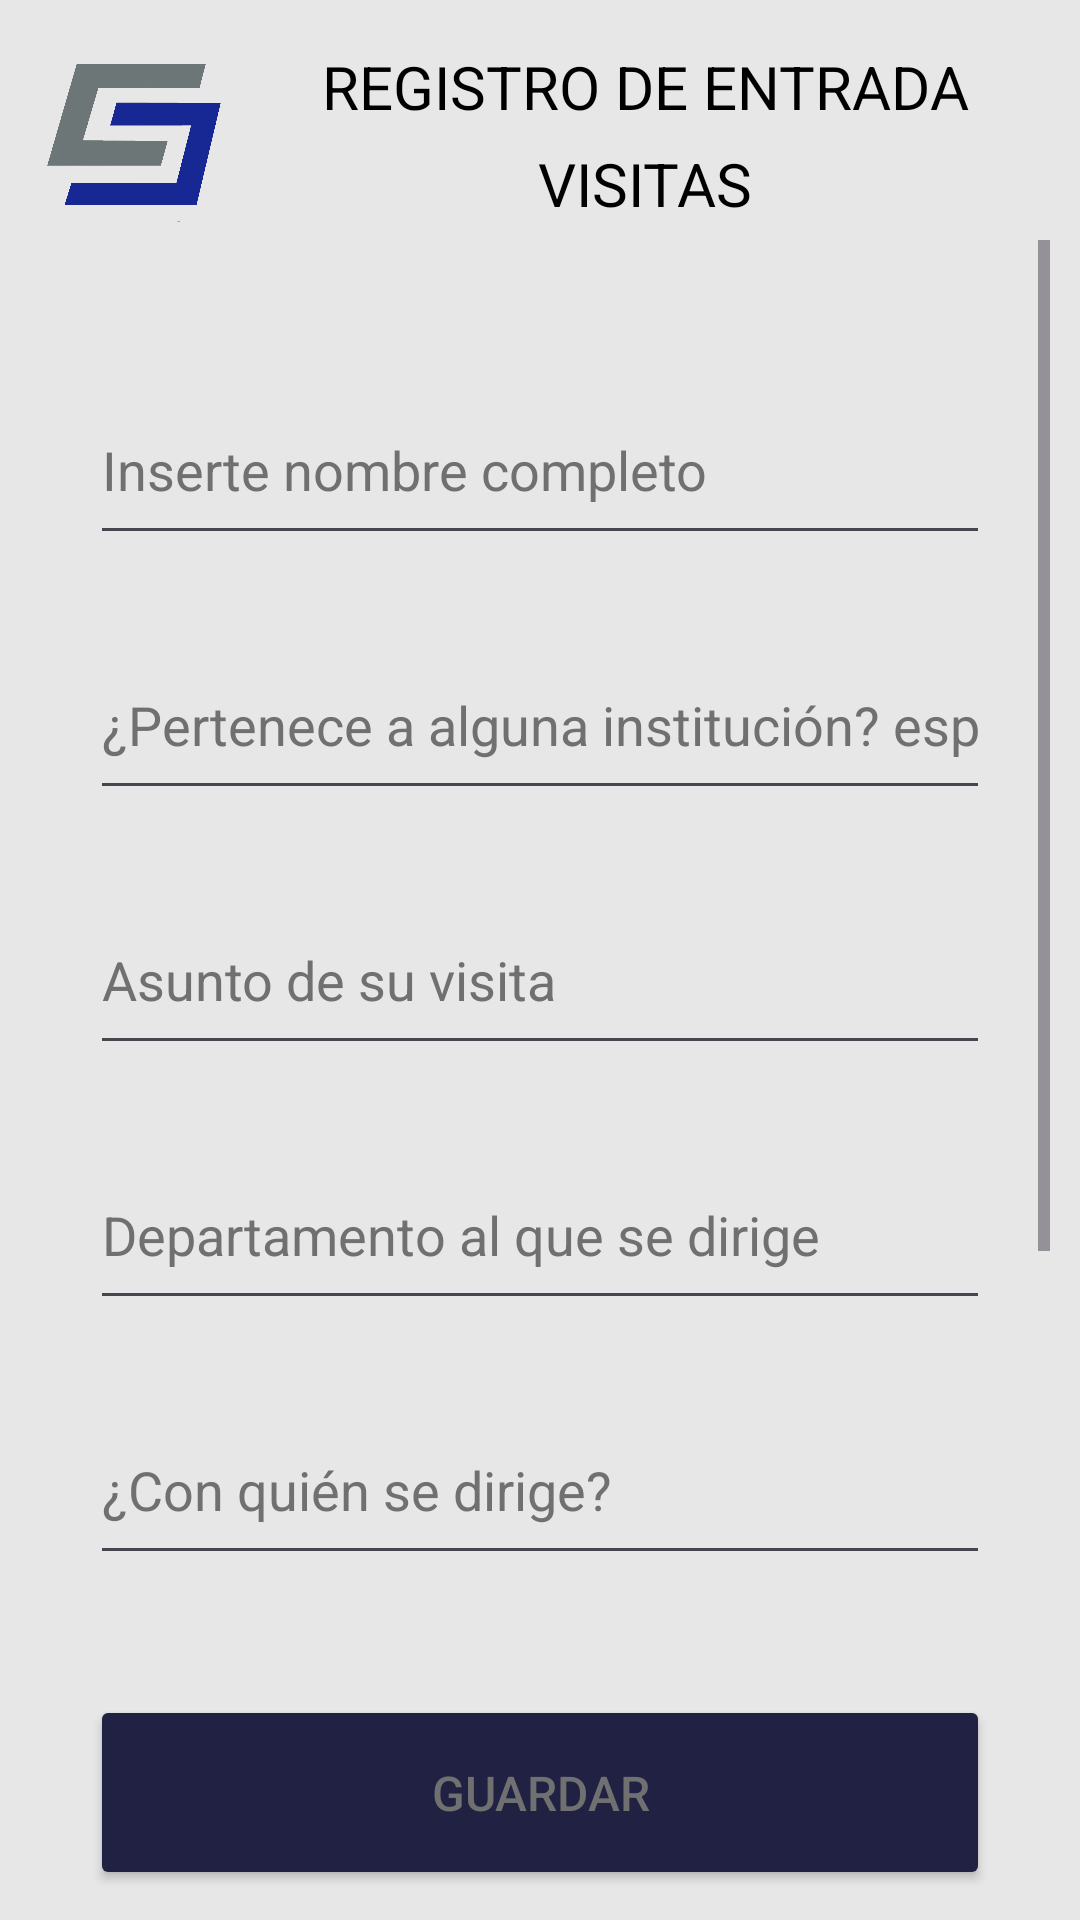

This screen was rendered from an Android layout file. Write that file and the resources it references.
<!-- AndroidManifest.xml: application theme Base.Theme.RegistrosBitacora -->
<!-- res/layout/activity_visitas_entrada.xml -->
<?xml version="1.0" encoding="utf-8"?>
<androidx.constraintlayout.widget.ConstraintLayout xmlns:android="http://schemas.android.com/apk/res/android"
    xmlns:app="http://schemas.android.com/apk/res-auto"
    xmlns:tools="http://schemas.android.com/tools"
    android:layout_width="match_parent"
    android:layout_height="match_parent"
    tools:context=".ui.view.entrada.VisitasEntradaActivity"
    style="@style/styleApp"
    android:id="@+id/visitasEntrada">
    <ImageView
        android:id="@+id/imgc5"
        style="@style/imagenC5"
        app:layout_constraintStart_toStartOf="parent"
        app:layout_constraintEnd_toEndOf="parent"
        app:layout_constraintTop_toTopOf="parent"
        app:layout_constraintHorizontal_bias="0"/>
    <TextView
        android:id="@+id/tvTitleRegistro"
        android:layout_width="wrap_content"
        android:layout_height="wrap_content"
        style="@style/tvTitleSubMenu"
        android:text="@string/registroEndtrada"
        app:layout_constraintStart_toEndOf="@id/imgc5"
        app:layout_constraintEnd_toEndOf="parent"
        app:layout_constraintTop_toTopOf="parent"
        app:layout_constraintVertical_bias="0.5"
        app:layout_constraintBottom_toTopOf="@+id/tvTitleRE"/>

    <TextView
        android:id="@+id/tvTitleRE"
        android:layout_width="wrap_content"
        android:layout_height="wrap_content"
        style="@style/tvTitleSubMenu"
        android:text="@string/registraVisita"
        app:layout_constraintStart_toEndOf="@id/imgc5"
        app:layout_constraintEnd_toEndOf="parent"
        app:layout_constraintTop_toBottomOf="@+id/tvTitleRegistro"
        app:layout_constraintVertical_bias="0.5"
        app:layout_constraintBottom_toTopOf="@+id/lPadreVi"/>
    <ScrollView
        android:id="@+id/lPadreVi"
        android:layout_width="0dp"
        android:layout_height="0dp"
        app:layout_constraintStart_toStartOf="parent"
        app:layout_constraintEnd_toEndOf="parent"
        app:layout_constraintTop_toBottomOf="@+id/imgc5"
        app:layout_constraintBottom_toTopOf="@+id/btnGuardarEntradaVisitas">

        <LinearLayout
            android:layout_width="match_parent"
            android:layout_height="match_parent"
            android:gravity="center"
            android:orientation="vertical"
            android:padding="20dp"

            >

            <EditText
                android:id="@+id/nombreVisitaEt"
                style="@style/ediTextLinear"
                android:layout_width="match_parent"
                android:hint="@string/nombre"
                android:inputType="text" />

            <EditText
                android:id="@+id/provieneEt"
                style="@style/ediTextLinear"
                android:layout_width="match_parent"
                android:hint="@string/proviene"
                android:inputType="text" />

            <EditText
                android:id="@+id/asutoVisitaEt"
                style="@style/ediTextLinear"
                android:layout_width="match_parent"
                android:hint="@string/asunto"
                android:inputType="text" />

            <EditText
                android:id="@+id/departamentoEt"
                style="@style/ediTextLinear"
                android:layout_width="match_parent"
                android:hint="@string/departamento"
                android:inputType="text" />

            <EditText
                android:id="@+id/nombreDirigeEt"
                style="@style/ediTextLinear"
                android:layout_width="match_parent"
                android:hint="@string/dirige"
                android:inputType="text" />

            <EditText
                android:id="@+id/noTarjetaEt"
                style="@style/ediTextLinear"
                android:layout_width="match_parent"
                android:hint="@string/tarjeta"
                android:inputType="number" />
            <TextView
                android:layout_width="wrap_content"
                android:layout_height="wrap_content"
                android:layout_marginTop="20dp"
                style="@style/tvSubtitle"
                android:text="@string/leyendaProtocolo"/>
            <RadioGroup
                android:id="@+id/rgProtocolo"
                android:layout_width="wrap_content"
                android:layout_height="wrap_content"
                >
                <RadioButton
                    android:id="@+id/rbSi"
                    android:layout_width="wrap_content"
                    android:layout_height="wrap_content"
                    app:buttonTint="@color/rdSi"
                    android:text="@string/si"
                    style="@style/tvSubtitle"/>
                <RadioButton
                    android:id="@+id/rbNo"
                    android:layout_width="wrap_content"
                    android:layout_height="wrap_content"
                    app:buttonTint="@color/rdNo"
                    android:checked="true"
                    android:text="@string/no"
                    style="@style/tvSubtitle" />
            </RadioGroup>
        </LinearLayout>
    </ScrollView>

    <Button
        android:id="@+id/btnGuardarEntradaVisitas"
        android:layout_width="0dp"
        android:layout_height="65dp"
        android:text="@string/guardar"
        style="@style/btnGuardar"
        app:layout_constraintStart_toStartOf="parent"
        app:layout_constraintEnd_toEndOf="parent"
        app:layout_constraintTop_toBottomOf="@+id/lPadreVi"
        app:layout_constraintBottom_toBottomOf="parent"
        app:layout_constraintVertical_bias="1"/>
</androidx.constraintlayout.widget.ConstraintLayout>
<!-- resources referenced by this layout -->
<resources>
  <color name="rdNo">#BA0101</color>
  <color name="rdSi">#04B30B</color>
  <string name="asunto">Asunto de su visita</string>
  <string name="departamento">Departamento al que se dirige</string>
  <string name="dirige">¿Con quién se dirige?</string>
  <string name="guardar">guardar</string>
  <string name="leyendaProtocolo">¿Entra con protocolo a C5?</string>
  <string name="no">no</string>
  <string name="nombre">Inserte nombre completo</string>
  <string name="proviene">¿Pertenece a alguna institución? especifique cuál</string>
  <string name="registraVisita">visitas</string>
  <string name="registroEndtrada">Registro de entrada</string>
  <string name="si">si</string>
  <string name="tarjeta">Número de tarjeta</string>
  <style name="btnGuardar">
          <item name="textAllCaps">true</item>
          <item name="android:textSize">16sp</item>
          <item name="android:textColor">@color/subtitle_text</item>
          <item name="backgroundTint">@color/background_buttons</item>
          <item name="android:layout_marginHorizontal">20dp</item>
      </style>
  <style name="ediTextLinear">
          <item name="android:layout_height">60dp</item>
          <item name="android:textColorHint">@color/subtitle_text</item>
          <item name="android:textColor">@color/title_text</item>
          <item name="textAllCaps">true</item>
          <item name="android:layout_marginTop">25dp</item>
      </style>
  <style name="imagenC5">
          <item name="android:layout_width">70dp</item>
          <item name="android:layout_height">70dp</item>
          <item name="android:src">@drawable/loco_c5</item>
      </style>
  <style name="styleApp">
          <item name="android:background">@color/background_app</item>
          <item name="android:padding">10dp</item>
      </style>
  <style name="tvSubtitle">
          <item name="textAllCaps">true</item>
          <item name="android:textSize">16sp</item>
          <item name="android:textColor">@color/subtitle_text</item>
          <item name="android:layout_marginTop">5dp</item>
      </style>
  <style name="tvTitleSubMenu">
          <item name="textAllCaps">true</item>
          <item name="android:textColor">@color/title_text</item>
          <item name="android:textSize">20sp</item>
      </style>
  <style name="Base.Theme.RegistrosBitacora" parent="Theme.Material3.DayNight.NoActionBar">
          <item name="colorPrimary">@color/background_app</item>
          <item name="colorPrimaryVariant">@color/background_app</item>
          <item name="colorOnPrimary">@color/white</item>
          
          <item name="colorSecondary">@color/purple_200</item>
          <item name="colorSecondaryVariant">@color/teal_700</item>
          <item name="colorOnSecondary">@color/black</item>
          
          <item name="android:statusBarColor">@color/background_app</item>
      </style>
  <color name="subtitle_text">#707070</color>
  <color name="background_buttons">#202143</color>
  <color name="title_text">#000000</color>
  <!-- drawable loco_c5: png bitmap (drawable, 338082 bytes) -->
  <color name="background_app">#E7E7E7</color>
  <color name="white">#FFFFFFFF</color>
  <color name="purple_200">#FFBB86FC</color>
  <color name="teal_700">#FF018786</color>
  <color name="black">#FF000000</color>
</resources>
